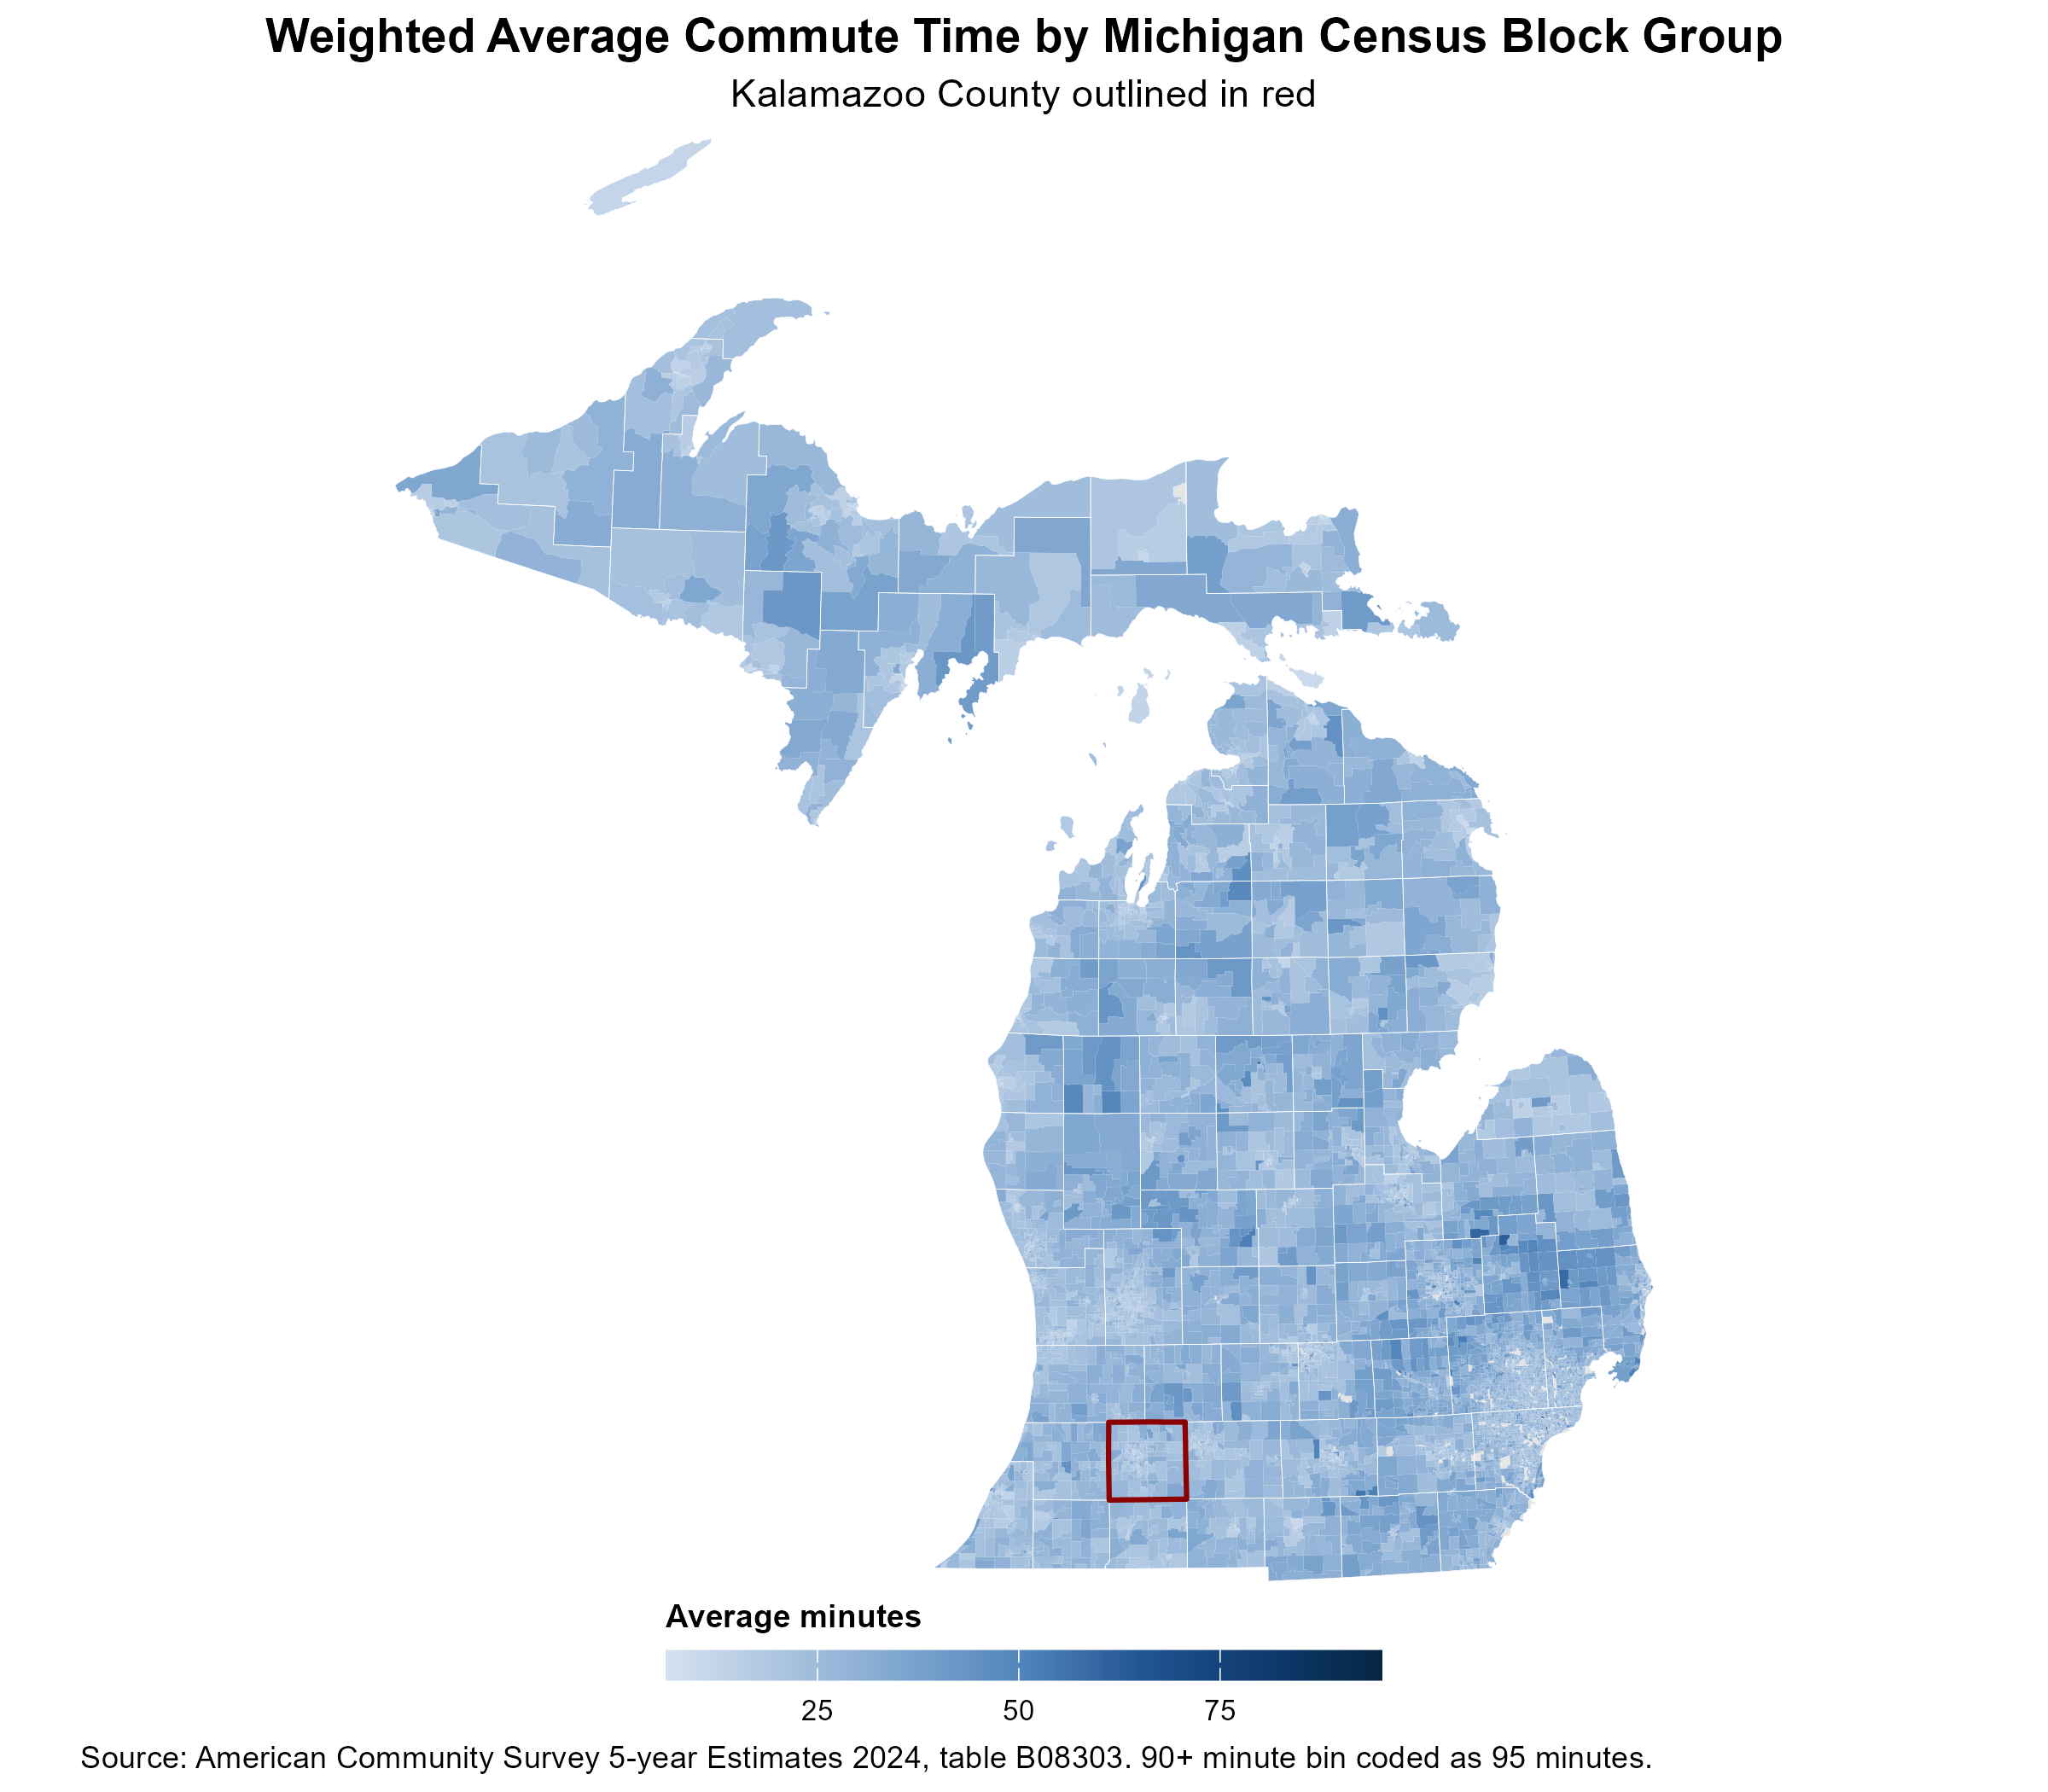

The data file committed next to this chart (first rows):
GEOID, NAME, total_workers, total_workers_moe_90, avg_commute_minutes, avg_commute_se, avg_commute_moe_90, avg_commute_rse, reliability
261635301001, Block Group 1; Census Tract 5301; Wayne …, 107, 104, 95, 79.73, 131.2, 0.8393, Low reliability
261635035003, Block Group 3; Census Tract 5035; Wayne …, 19, 33, 75, 121.4, 199.6, 1.618, Low reliability
261635223002, Block Group 2; Census Tract 5223; Wayne …, 59, 55, 73.37, 62.79, 103.3, 0.8557, Low reliability
260873320001, Block Group 1; Census Tract 3320; Lapeer…, 340, 193, 62.27, 29.54, 48.59, 0.4743, Low reliability
261570012002, Block Group 2; Census Tract 12; Tuscola …, 228, 106, 59.63, 25.22, 41.49, 0.423, Low reliability
261476572004, Block Group 4; Census Tract 6572; St. Cl…, 407, 130, 58.46, 17.23, 28.35, 0.2948, Moderate reliability
261635386002, Block Group 2; Census Tract 5386; Wayne …, 361, 227, 56.66, 31.41, 51.67, 0.5543, Low reliability
260937250001, Block Group 1; Census Tract 7250; Living…, 324, 167, 56.21, 26.5, 43.59, 0.4714, Low reliability
260490112142, Block Group 2; Census Tract 112.14; Gene…, 300, 193, 56.12, 34.2, 56.26, 0.6094, Low reliability
260979505003, Block Group 3; Census Tract 9505; Mackin…, 449, 134, 56.09, 15.03, 24.73, 0.268, Moderate reliability
260937240021, Block Group 1; Census Tract 7240.02; Liv…, 39, 35, 55.86, 53.83, 88.54, 0.9636, Low reliability
261635011004, Block Group 4; Census Tract 5011; Wayne …, 134, 117, 55.39, 45.91, 75.52, 0.8289, Low reliability
260750063052, Block Group 2; Census Tract 63.05; Jacks…, 480, 201, 55.12, 24.97, 41.08, 0.453, Low reliability
261450011002, Block Group 2; Census Tract 11; Saginaw …, 49, 58, 54.85, 56.38, 92.75, 1.028, Low reliability
260490113011, Block Group 1; Census Tract 113.01; Gene…, 146, 106, 54.72, 39.94, 65.7, 0.7298, Low reliability
260350010002, Block Group 2; Census Tract 10; Clare Co…, 196, 132, 54.3, 42.05, 69.18, 0.7744, Low reliability
261635452003, Block Group 3; Census Tract 5452; Wayne …, 81, 60, 53.33, 41.63, 68.48, 0.7805, Low reliability
261251250002, Block Group 2; Census Tract 1250; Oaklan…, 617, 404, 52.66, 35.4, 58.24, 0.6723, Low reliability
261476430001, Block Group 1; Census Tract 6430; St. Cl…, 14, 20, 52.5, 94, 154.6, 1.79, Low reliability
261476240002, Block Group 2; Census Tract 6240; St. Cl…, 16, 18, 52.5, 78.49, 129.1, 1.495, Low reliability
260650053034, Block Group 4; Census Tract 53.03; Ingha…, 108, 177, 51.91, 84.33, 138.7, 1.625, Low reliability
260490109101, Block Group 1; Census Tract 109.10; Gene…, 162, 108, 51.88, 35.39, 58.21, 0.6822, Low reliability
261179709001, Block Group 1; Census Tract 9709; Montca…, 396, 125, 51.8, 16.82, 27.67, 0.3248, Low reliability
261476480002, Block Group 2; Census Tract 6480; St. Cl…, 229, 96, 51.78, 19.1, 31.41, 0.3688, Low reliability
260750068032, Block Group 2; Census Tract 68.03; Jacks…, 157, 80, 51.72, 25.01, 41.14, 0.4835, Low reliability
261251313001, Block Group 1; Census Tract 1313; Oaklan…, 456, 176, 51.46, 16.68, 27.45, 0.3242, Low reliability
261635137001, Block Group 1; Census Tract 5137; Wayne …, 98, 72, 51.29, 34.69, 57.07, 0.6765, Low reliability
261635414001, Block Group 1; Census Tract 5414; Wayne …, 92, 62, 51.16, 35.72, 58.77, 0.6983, Low reliability
260490112091, Block Group 1; Census Tract 112.09; Gene…, 696, 381, 51.03, 25.82, 42.48, 0.506, Low reliability
261635668002, Block Group 2; Census Tract 5668; Wayne …, 361, 264, 50.97, 36.37, 59.83, 0.7136, Low reliability
261614074005, Block Group 5; Census Tract 4074; Washte…, 130, 105, 50.82, 38.52, 63.37, 0.758, Low reliability
261476460001, Block Group 1; Census Tract 6460; St. Cl…, 220, 121, 50.71, 26.58, 43.73, 0.5242, Low reliability
260490016002, Block Group 2; Census Tract 16; Genesee …, 166, 165, 50.66, 42.46, 69.84, 0.8381, Low reliability
261635433002, Block Group 2; Census Tract 5433; Wayne …, 163, 107, 50.4, 34.09, 56.09, 0.6765, Low reliability
260490119012, Block Group 2; Census Tract 119.01; Gene…, 233, 107, 50.39, 20.16, 33.17, 0.4001, Low reliability
260992453005, Block Group 5; Census Tract 2453; Macomb…, 485, 303, 50.15, 28.23, 46.43, 0.5629, Low reliability
260750065001, Block Group 1; Census Tract 65; Jackson …, 274, 136, 49.98, 24.9, 40.96, 0.4982, Low reliability
260370102031, Block Group 1; Census Tract 102.03; Clin…, 172, 108, 49.88, 34.28, 56.38, 0.6872, Low reliability
261635040002, Block Group 2; Census Tract 5040; Wayne …, 163, 86, 49.54, 26.48, 43.56, 0.5346, Low reliability
260859611002, Block Group 2; Census Tract 9611; Lake C…, 339, 175, 49.41, 25.14, 41.36, 0.5088, Low reliability
260873325003, Block Group 3; Census Tract 3325; Lapeer…, 251, 105, 49.35, 17.87, 29.4, 0.3621, Low reliability
261476581002, Block Group 2; Census Tract 6581; St. Cl…, 423, 114, 49.28, 12.19, 20.06, 0.2475, Moderate reliability
260937211002, Block Group 2; Census Tract 7211; Living…, 648, 159, 49.17, 11.36, 18.68, 0.231, Moderate reliability
261635390002, Block Group 2; Census Tract 5390; Wayne …, 200, 165, 49.16, 35.47, 58.35, 0.7216, Low reliability
260873320004, Block Group 4; Census Tract 3320; Lapeer…, 780, 331, 49.03, 18.54, 30.51, 0.3782, Low reliability
261635706001, Block Group 1; Census Tract 5706; Wayne …, 533, 469, 49.01, 35.04, 57.64, 0.715, Low reliability
261635347001, Block Group 1; Census Tract 5347; Wayne …, 185, 96, 49, 25.99, 42.76, 0.5305, Low reliability
261635342003, Block Group 3; Census Tract 5342; Wayne …, 107, 92, 48.67, 41.24, 67.83, 0.8473, Low reliability
260873400002, Block Group 2; Census Tract 3400; Lapeer…, 819, 197, 48.6, 11.41, 18.76, 0.2347, Moderate reliability
260490002001, Block Group 1; Census Tract 2; Genesee C…, 38, 35, 48.39, 52.52, 86.39, 1.085, Low reliability
261570010003, Block Group 3; Census Tract 10; Tuscola …, 155, 117, 48.34, 32.65, 53.72, 0.6755, Low reliability
260799506011, Block Group 1; Census Tract 9506.01; Kal…, 150, 71, 48.3, 20.49, 33.7, 0.4242, Low reliability
260859612001, Block Group 1; Census Tract 9612; Lake C…, 339, 77, 48.23, 11.72, 19.27, 0.2429, Moderate reliability
260992322003, Block Group 3; Census Tract 2322; Macomb…, 330, 189, 48.17, 27.94, 45.96, 0.5801, Low reliability
260490026001, Block Group 1; Census Tract 26; Genesee …, 153, 104, 48, 30.99, 50.98, 0.6456, Low reliability
260490035003, Block Group 3; Census Tract 35; Genesee …, 275, 154, 47.41, 23.58, 38.79, 0.4974, Low reliability
261112910002, Block Group 2; Census Tract 2910; Midlan…, 419, 162, 47.23, 18.63, 30.65, 0.3945, Low reliability
261635090004, Block Group 4; Census Tract 5090; Wayne …, 90, 108, 47.2, 51.84, 85.28, 1.098, Low reliability
260937336041, Block Group 1; Census Tract 7336.04; Liv…, 372, 167, 47.06, 17.05, 28.05, 0.3624, Low reliability
261251250001, Block Group 1; Census Tract 1250; Oaklan…, 566, 166, 47.03, 13.15, 21.64, 0.2797, Moderate reliability
... 8,326 more rows
